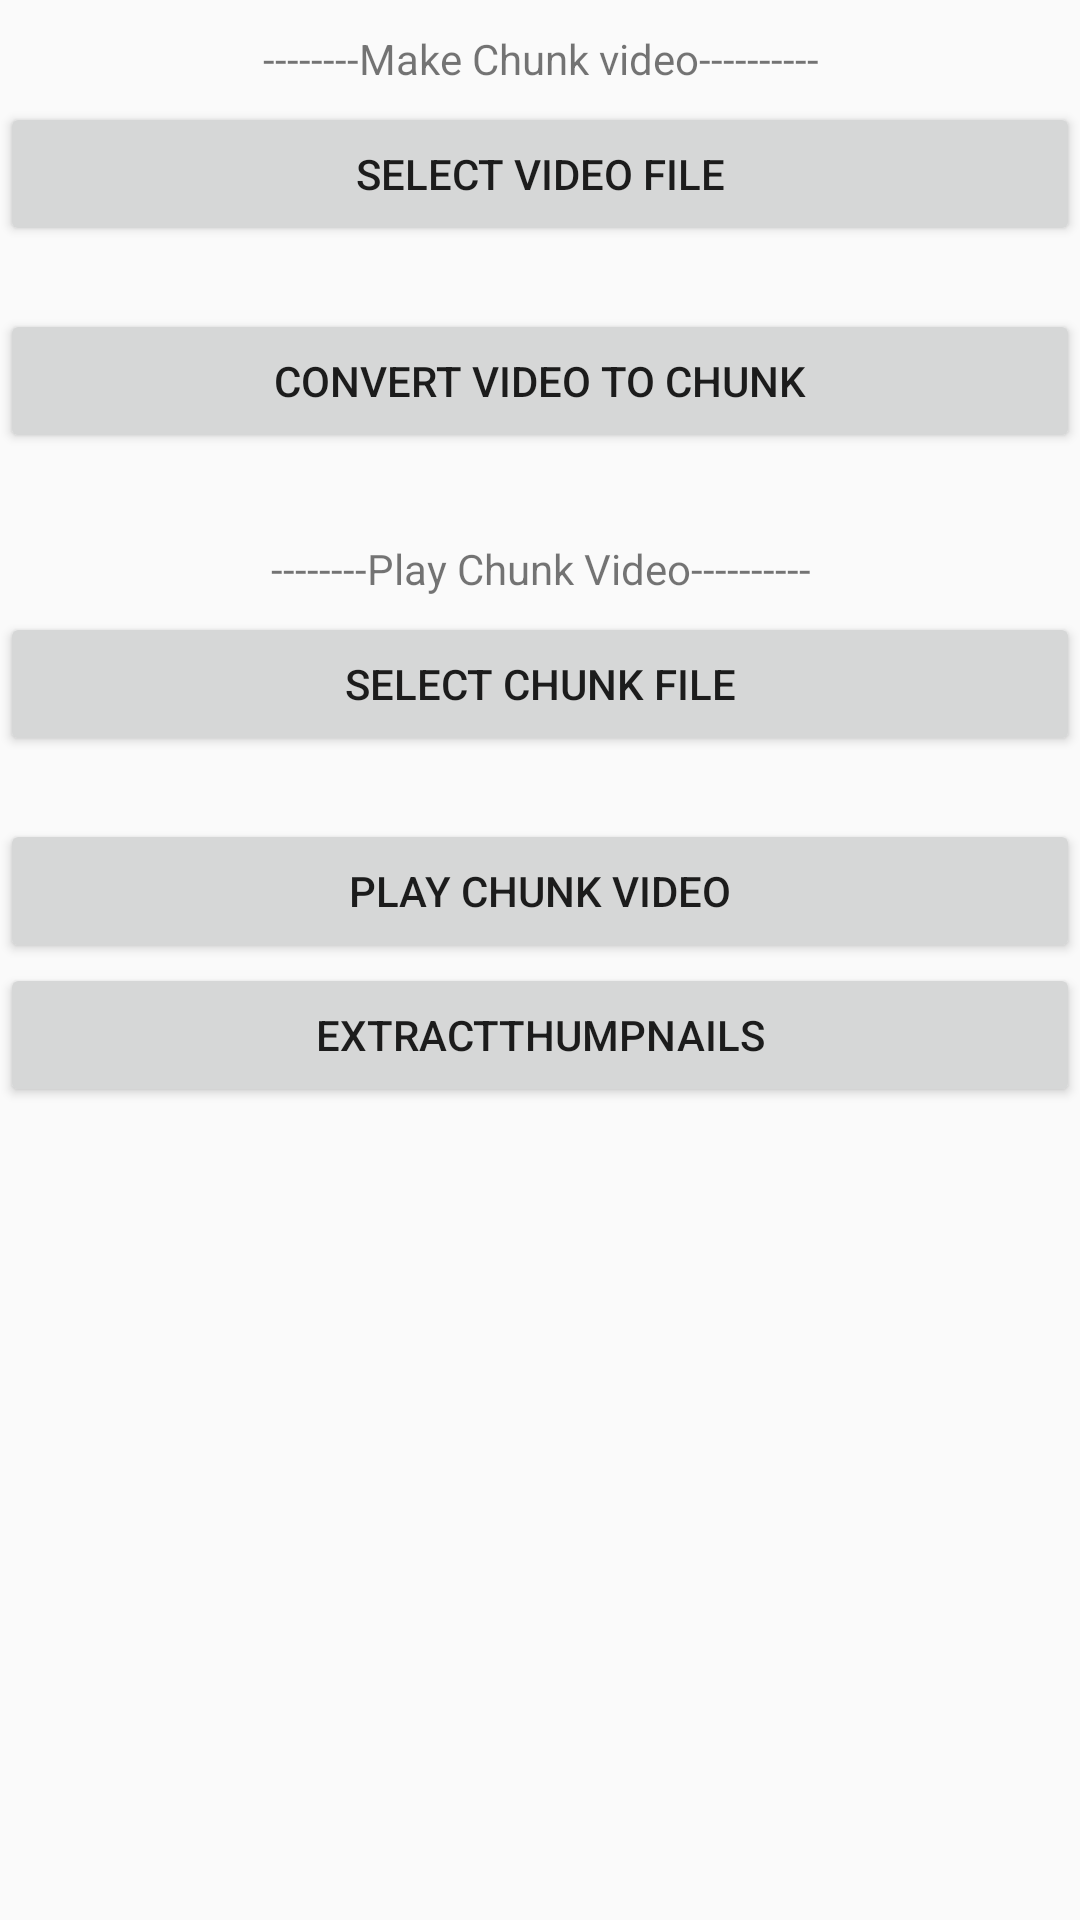

Reconstruct the res/layout file that produces this screen, plus the resources it refers to.
<!-- AndroidManifest.xml: application theme AppTheme -->
<!-- res/layout/activity_main.xml -->
<?xml version="1.0" encoding="utf-8"?>
<LinearLayout xmlns:android="http://schemas.android.com/apk/res/android"
              xmlns:app="http://schemas.android.com/apk/res-auto"
              xmlns:tools="http://schemas.android.com/tools"
              android:layout_width="match_parent"
              android:layout_height="match_parent"
              android:orientation="vertical">
    <TextView android:layout_width="match_parent" android:layout_height="wrap_content"
              android:gravity="center"
              android:layout_marginTop="10dp"
              android:text="--------Make Chunk video----------"/>

    <Button android:layout_width="match_parent"
            android:layout_height="wrap_content"
            android:text="Select Video File"
            android:layout_marginTop="5dp"
            android:onClick="selectVideoFile"/>

    <TextView android:layout_width="wrap_content"
              android:layout_height="wrap_content"
              android:layout_marginTop="2dp"
              android:id="@+id/selected_file_tv"/>


    <Button android:layout_width="match_parent"
            android:layout_height="wrap_content"
            android:text="Convert Video To Chunk"
            android:onClick="startChunkConversion"/>

    <TextView android:layout_width="match_parent"
              android:layout_height="wrap_content"
              android:id="@+id/chunk_status_tv"/>

    <TextView android:layout_width="match_parent" android:layout_height="wrap_content"
              android:layout_gravity="center"
              android:gravity="center"
              android:layout_marginTop="10dp"
              android:text="--------Play Chunk Video----------"/>


    <Button android:layout_width="match_parent"
            android:layout_height="wrap_content"
            android:text="Select Chunk File"
            android:layout_marginTop="5dp"
            android:onClick="selectChunkFile"/>

    <TextView android:layout_width="wrap_content"
              android:layout_height="wrap_content"
              android:layout_marginTop="2dp"
              android:id="@+id/selected_chunk_tv"/>


    <Button android:layout_width="match_parent" android:layout_height="wrap_content"
            android:text="Play Chunk Video"
            android:onClick="startPlayChunk"/>
    <Button android:layout_width="match_parent" android:layout_height="wrap_content"
            android:text="ExtractThumpnails"
            android:onClick="startChunkFrameConversion"/>


</LinearLayout>
<!-- resources referenced by this layout -->
<resources>
  <style name="AppTheme" parent="Theme.AppCompat.Light.DarkActionBar">
          
          <item name="colorPrimary">@color/colorPrimary</item>
          <item name="colorPrimaryDark">@color/colorPrimaryDark</item>
          <item name="colorAccent">@color/colorAccent</item>
      </style>
  <color name="colorPrimary">#008577</color>
  <color name="colorPrimaryDark">#00574B</color>
  <color name="colorAccent">#D81B60</color>
</resources>
